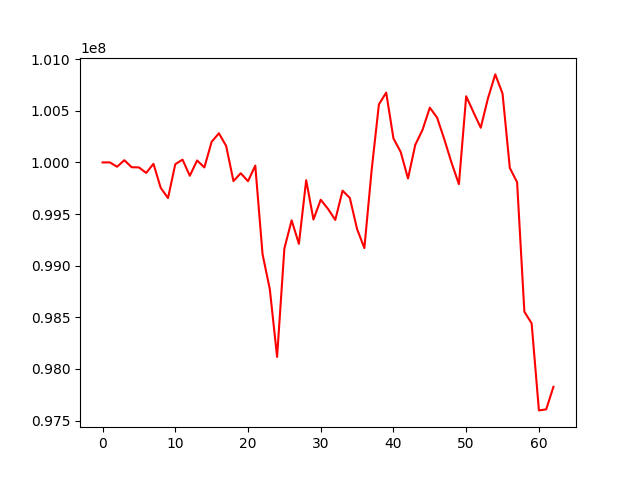

Data behind this chart, as committed beside it:
, 0
0, 100000000
1, 100000316
2, 99958164
3, 100021495
4, 99953345
5, 99951711
6, 99898440
7, 99986587
8, 99753375
9, 99654641
10, 99982714
11, 100026887
12, 99870667
13, 100018827
14, 99951521
15, 100199535
16, 100282186
17, 100158806
18, 99819297
19, 99895291
20, 99818047
21, 99969321
22, 99111864
23, 98771814
24, 98116405
25, 99165647
26, 99439293
27, 99211897
28, 99827625
29, 99447123
30, 99638710
31, 99550189
32, 99443347
33, 99726437
34, 99656371
35, 99354158
36, 99170214
37, 99925474
38, 100562119
39, 100676165
40, 100232341
41, 100100728
42, 99843999
43, 100170545
44, 100315622
45, 100530507
46, 100433895
47, 100221943
48, 99993858
49, 99789602
50, 100640620
51, 100486711
52, 100335788
53, 100621908
54, 100852471
55, 100666046
56, 99946620
57, 99808210
58, 98554842
59, 98440923
... 3 more rows
